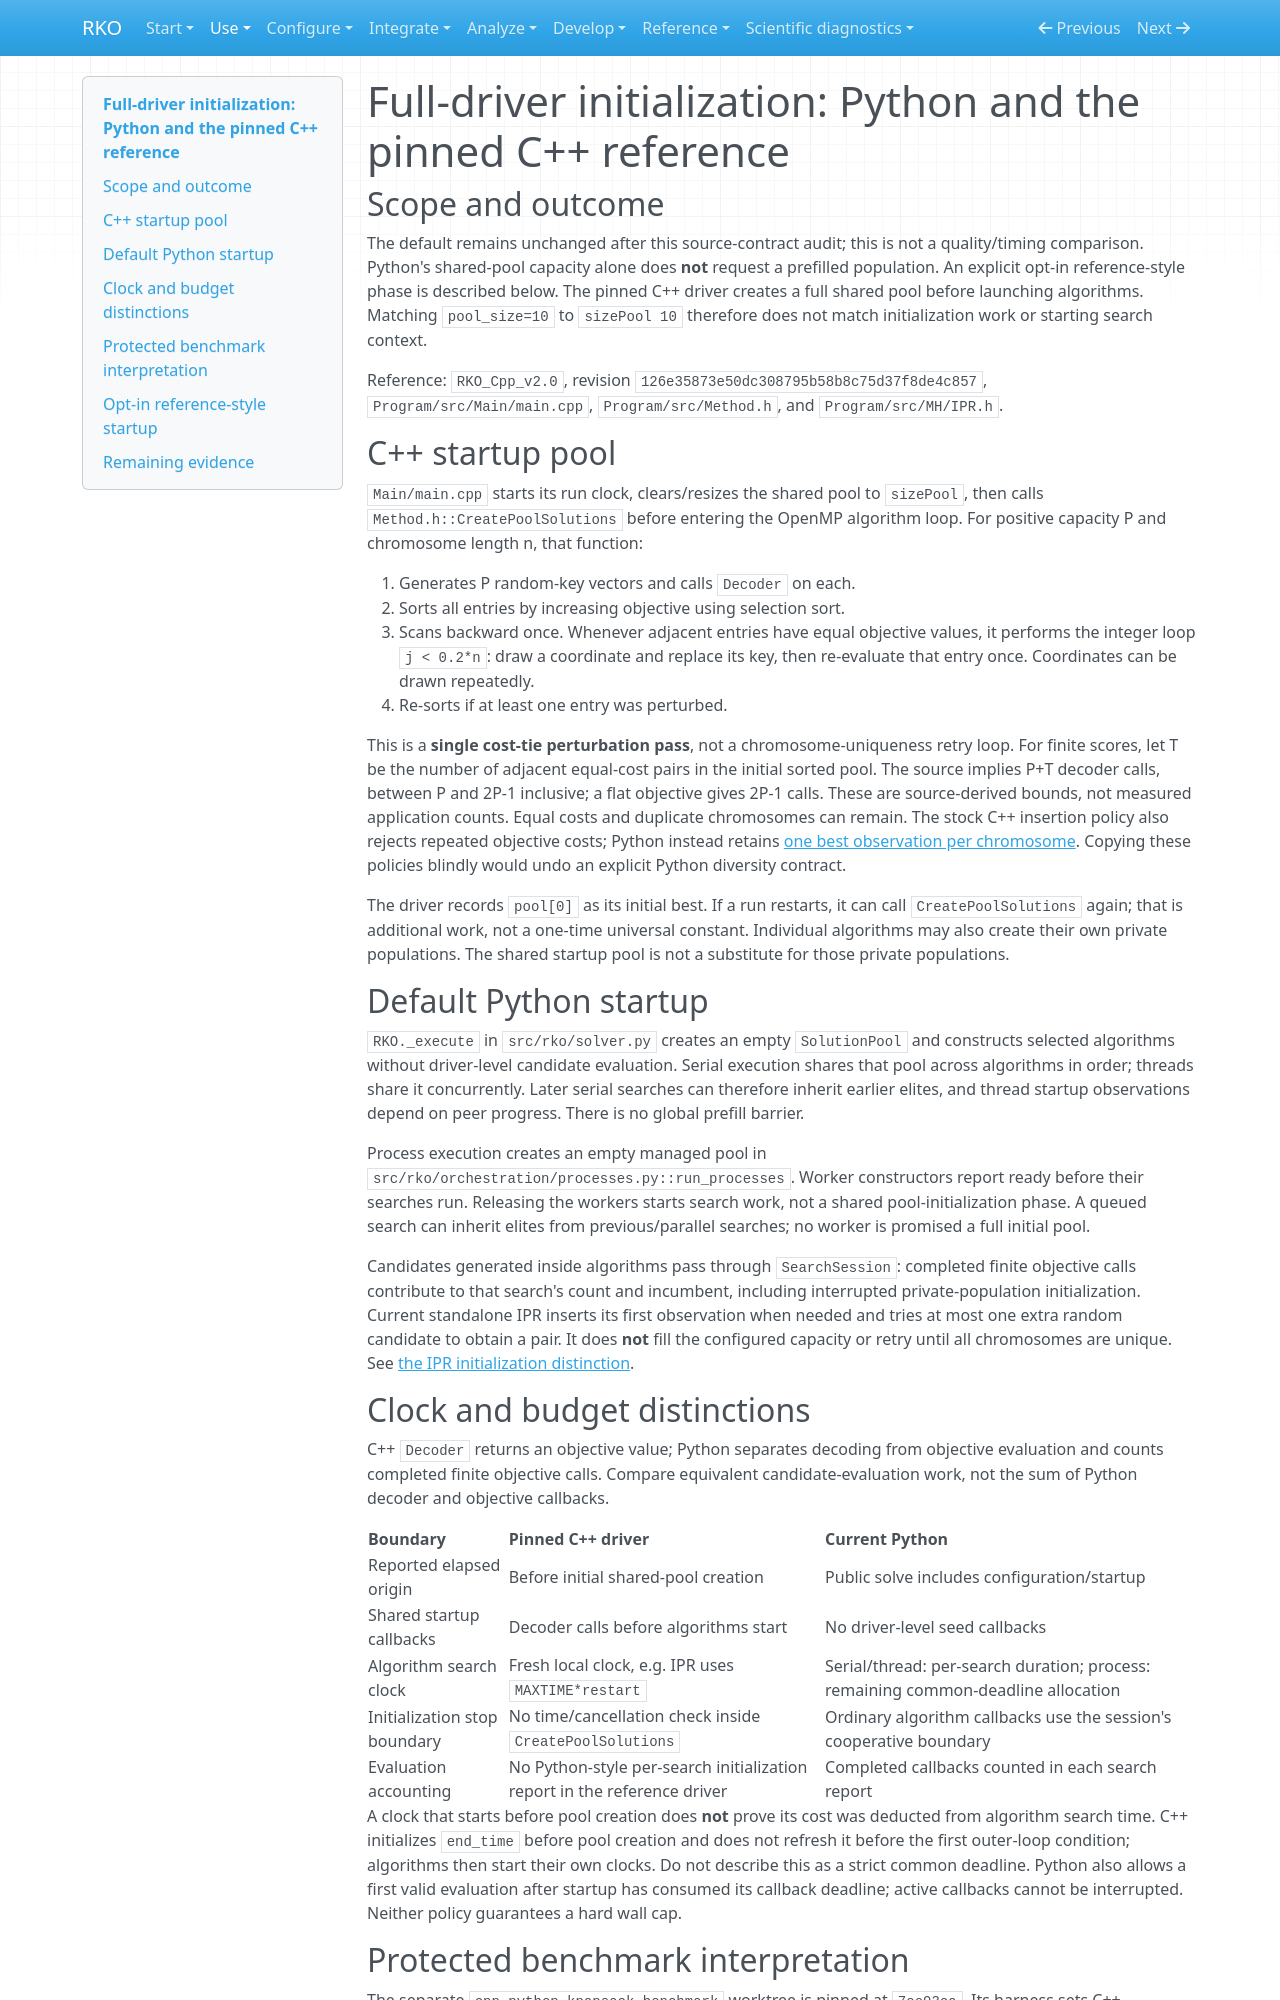

repository: MarcosPTProenca/RKO_Python · page: driver-initialization/index.html · generator: mkdocs

# Full-driver initialization: Python and the pinned C++ reference

## Scope and outcome

The default remains unchanged after this source-contract audit; this is not a
quality/timing comparison. Python's shared-pool capacity alone does **not** request a
prefilled population. An explicit opt-in reference-style phase is described below. The pinned C++ driver creates a full shared pool before
launching algorithms. Matching `pool_size=10` to `sizePool 10` therefore does not
match initialization work or starting search context.

Reference: `RKO_Cpp_v2.0`, revision
`126e35873e50dc308795b58b8c75d37f8de4c857`, `Program/src/Main/main.cpp`,
`Program/src/Method.h`, and `Program/src/MH/IPR.h`.

## C++ startup pool

`Main/main.cpp` starts its run clock, clears/resizes the shared pool to `sizePool`,
then calls `Method.h::CreatePoolSolutions` before entering the OpenMP algorithm
loop. For positive capacity P and chromosome length n, that function:

1. Generates P random-key vectors and calls `Decoder` on each.
2. Sorts all entries by increasing objective using selection sort.
3. Scans backward once. Whenever adjacent entries have equal objective values,
   it performs the integer loop `j < 0.2*n`: draw a coordinate and replace its key,
   then re-evaluate that entry once. Coordinates can be drawn repeatedly.
4. Re-sorts if at least one entry was perturbed.

This is a **single cost-tie perturbation pass**, not a chromosome-uniqueness
retry loop. For finite scores, let T be the number of adjacent equal-cost pairs
in the initial sorted pool. The source implies P+T decoder calls, between P and
2P-1 inclusive; a flat objective gives 2P-1 calls. These are source-derived
bounds, not measured application counts. Equal costs and duplicate chromosomes
can remain. The stock C++ insertion policy also rejects repeated objective costs;
Python instead retains [one best observation per chromosome](elite-diversity.md).
Copying these policies blindly would undo an explicit Python diversity contract.

The driver records `pool[0]` as its initial best. If a run restarts, it can call
`CreatePoolSolutions` again; that is additional work, not a one-time universal
constant. Individual algorithms may also create their own private populations.
The shared startup pool is not a substitute for those private populations.

## Default Python startup

`RKO._execute` in `src/rko/solver.py` creates an empty `SolutionPool` and constructs
selected algorithms without driver-level candidate evaluation. Serial execution
shares that pool across algorithms in order; threads share it concurrently.
Later serial searches can therefore inherit earlier elites, and thread startup
observations depend on peer progress. There is no global prefill barrier.

Process execution creates an empty managed pool in
`src/rko/orchestration/processes.py::run_processes`. Worker constructors report
ready before their searches run. Releasing the workers starts search work, not
a shared pool-initialization phase. A queued search can inherit elites from
previous/parallel searches; no worker is promised a full initial pool.

Candidates generated inside algorithms pass through `SearchSession`: completed
finite objective calls contribute to that search's count and incumbent, including
interrupted private-population initialization. Current standalone IPR inserts
its first observation when needed and tries at most one extra random candidate
to obtain a pair. It does **not** fill the configured capacity or retry until
all chromosomes are unique. See [the IPR initialization distinction](ipr-diagnosis.md).

## Clock and budget distinctions

C++ `Decoder` returns an objective value; Python separates decoding from objective
evaluation and counts completed finite objective calls. Compare equivalent
candidate-evaluation work, not the sum of Python decoder and objective callbacks.

| Boundary | Pinned C++ driver | Current Python |
| --- | --- | --- |
| Reported elapsed origin | Before initial shared-pool creation | Public solve includes configuration/startup |
| Shared startup callbacks | Decoder calls before algorithms start | No driver-level seed callbacks |
| Algorithm search clock | Fresh local clock, e.g. IPR uses `MAXTIME*restart` | Serial/thread: per-search duration; process: remaining common-deadline allocation |
| Initialization stop boundary | No time/cancellation check inside `CreatePoolSolutions` | Ordinary algorithm callbacks use the session's cooperative boundary |
| Evaluation accounting | No Python-style per-search initialization report in the reference driver | Completed callbacks counted in each search report |

A clock that starts before pool creation does **not** prove its cost was deducted
from algorithm search time. C++ initializes `end_time` before pool creation and
does not refresh it before the first outer-loop condition; algorithms then start
their own clocks. Do not describe this as a strict common deadline. Python also
allows a first valid evaluation after startup has consumed its callback deadline;
active callbacks cannot be interrupted. Neither policy guarantees a hard wall cap.
